The GitHub repository marcelln2/VolcanoFinder contains a labelled image folder "data" with 2 categories: not volcanoes, volcanoes. Examples follow, each with its label.

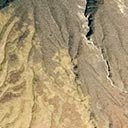
Label: volcanoes

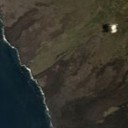
Label: volcanoes

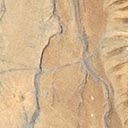
Label: volcanoes

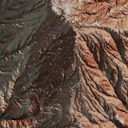
Label: not volcanoes

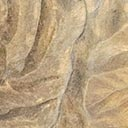
Label: volcanoes

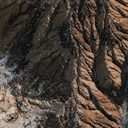
Label: not volcanoes
